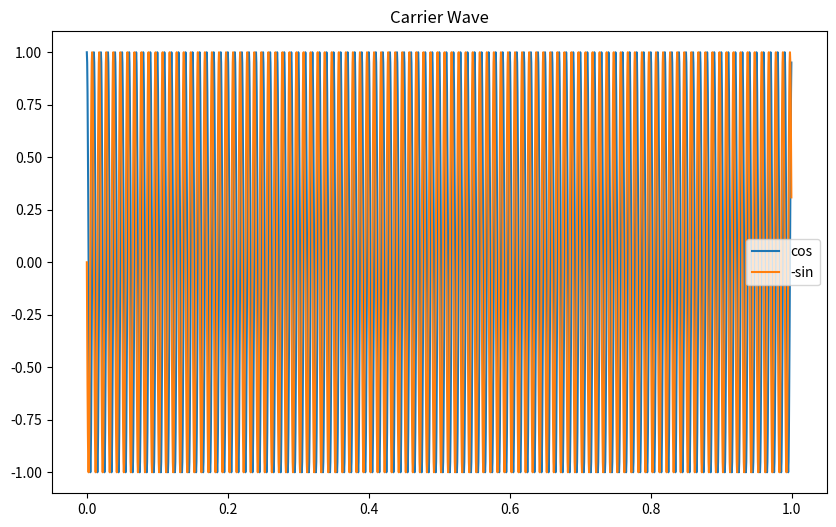
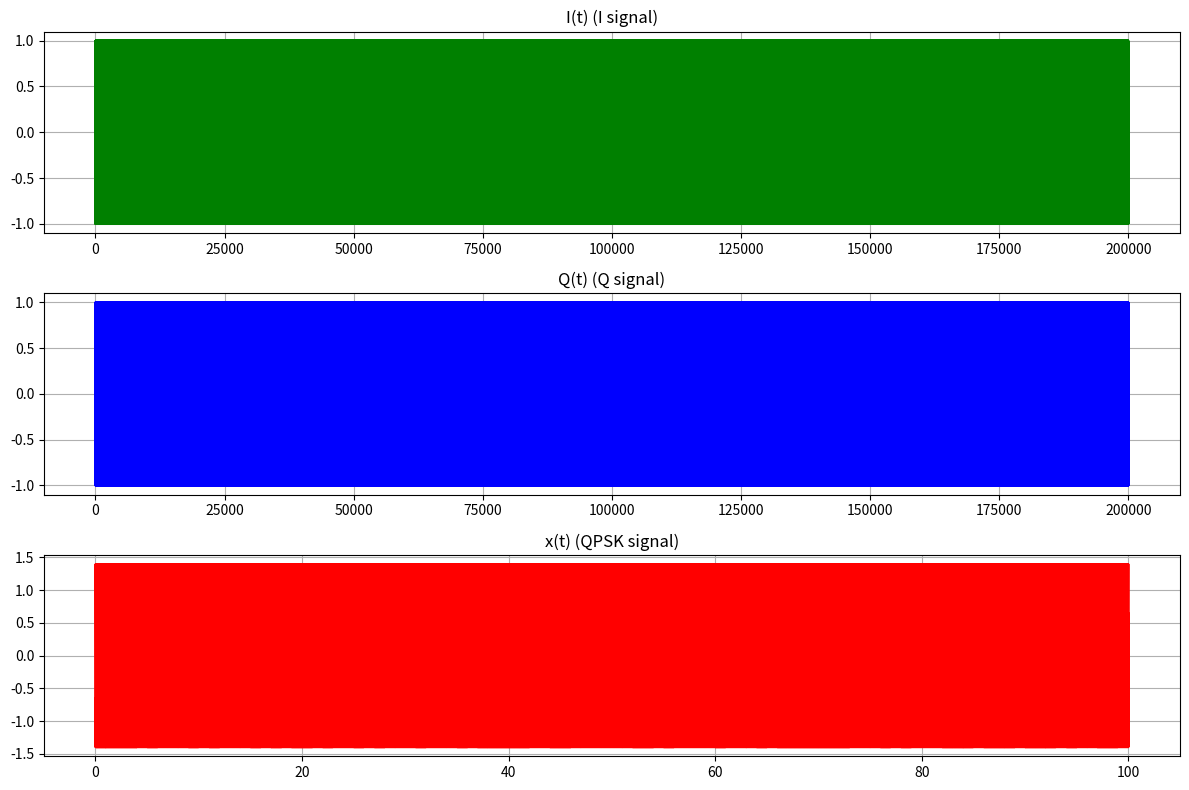
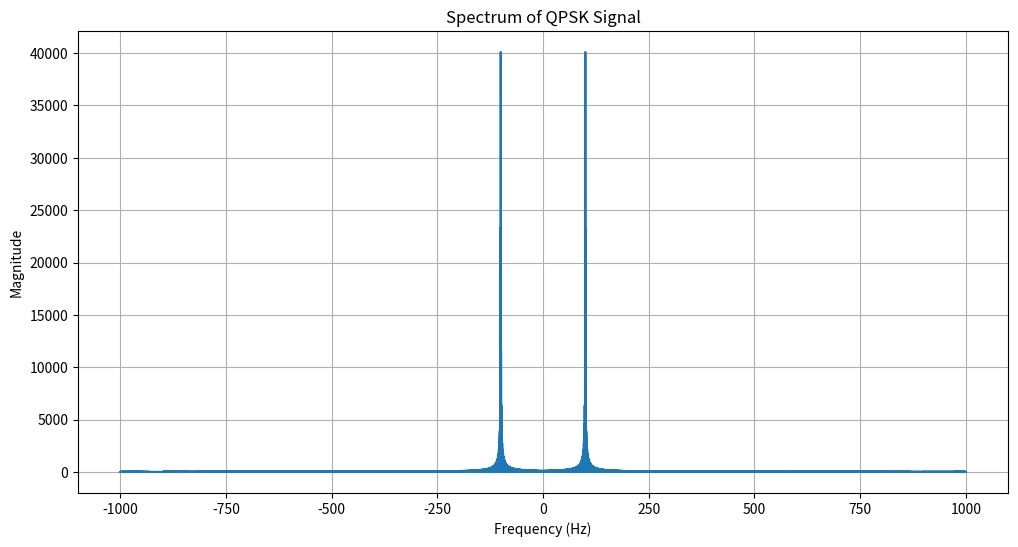
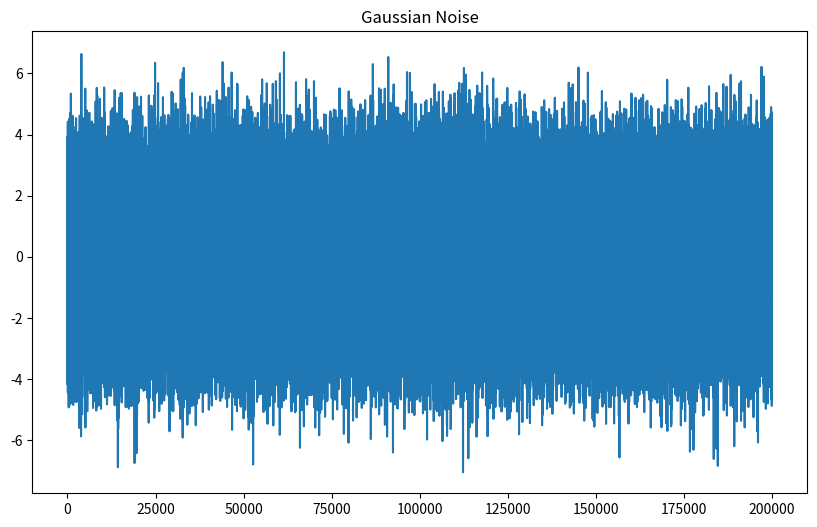
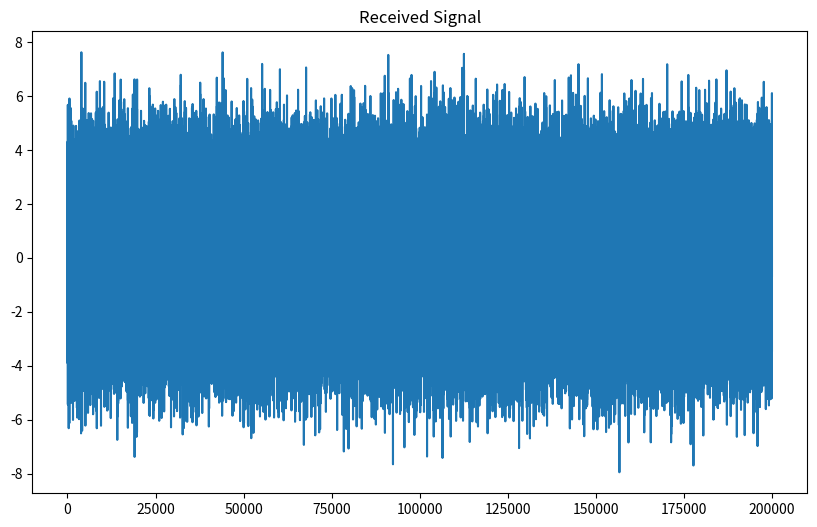
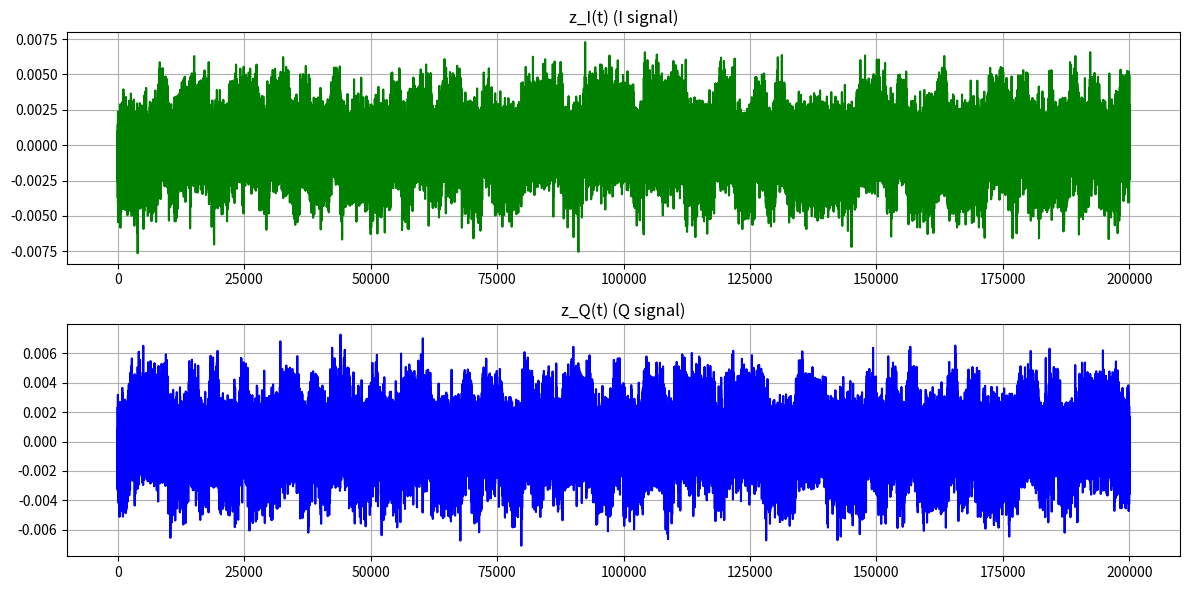
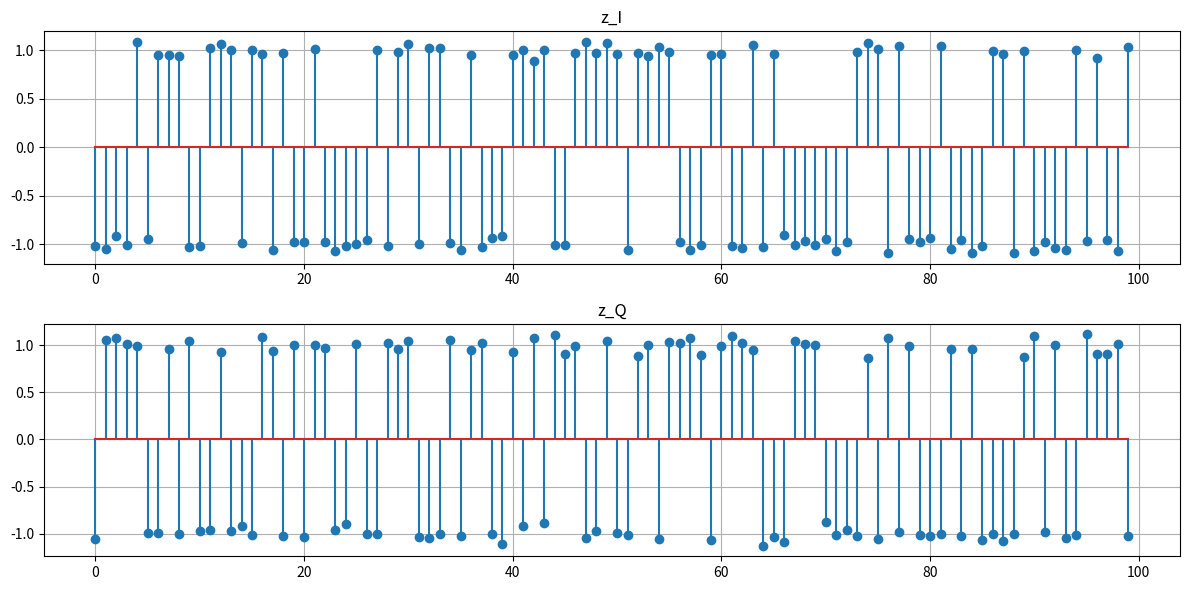
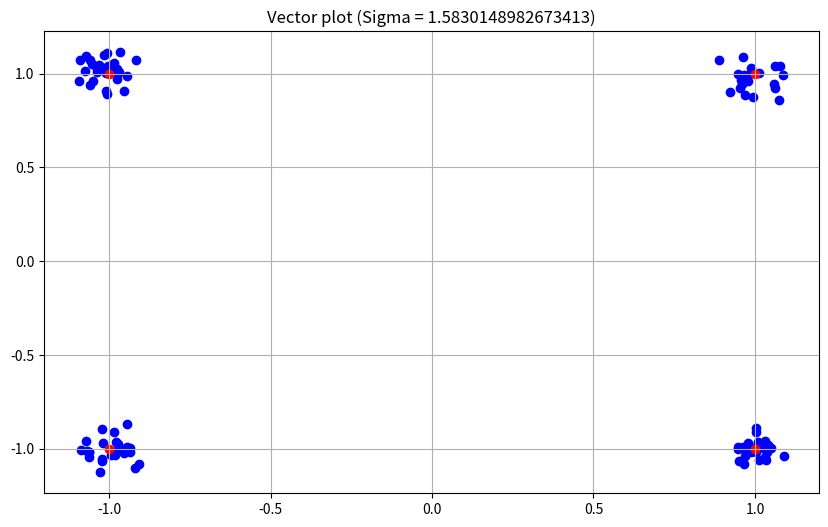

Here is the Python script that generated these plots, in order:
import numpy as np
import matplotlib.pyplot as plot
import scipy.fft as fft

Nsymb = 100
Nsamp = 20
M = 4

#1. Generate data bits
np.random.seed(86)
a_I = np.random.randint(0,2,Nsymb)
I = 2*a_I -1

np.random.seed(87)
a_Q = np.random.randint(0,2,Nsymb)
Q = 2*a_Q -1

"""print("a_I = ", a_I)
print("a_Q = ", a_Q)"""

f = 100
t = np.arange(0, 1, 1/(f*Nsamp))
cos_t = np.cos(2*np.pi*f*t)
sin_t = np.sin(2*np.pi*f*t)
plot.figure(figsize=(10, 6))
plot.plot(t, cos_t, label='cos')
plot.plot(t, -1*sin_t, label='-sin')
plot.title("Carrier Wave")
plot.legend()

# Modulate

I_t=[]
Q_t=[]
for i in range(Nsymb):
   I_t.extend(I[i]*cos_t)
   Q_t.extend(-1*Q[i]*sin_t)

"""print(np.size(I_t))
print(np.size(Q_t))
print("I = ", I)
print("Q = ", Q)"""

x_t = np.add(I_t, Q_t)

#  if(a[i]==1)
#    x_t.extend(cos_t)
#  else:
#    x_t.extend(-1*cos_t)

tt = np.arange(0, Nsymb, 1/(f*Nsamp))

fig, axes = plot.subplots(3,1, figsize = (12,8))
axes[0].plot(I_t, 'g')
axes[0].grid(True)
axes[0].set_title('I(t) (I signal)')
axes[1].plot(Q_t, 'b')
axes[1].grid(True)
axes[1].set_title('Q(t) (Q signal)')
axes[2].plot(tt, x_t, 'r')
axes[2].grid(True)
axes[2].set_title('x(t) (QPSK signal)')
fig.tight_layout()

x_t_fft = np.array(fft.fft(x_t))
f_x_t = fft.fftfreq(len(x_t), 1/(f*Nsamp))

# Show Magnitude spectrum of x_t_fft
plot.figure(figsize=(12, 6))
plot.plot(f_x_t, np.abs(x_t_fft))
plot.title('Spectrum of QPSK Signal')
plot.xlabel('Frequency (Hz)')
plot.ylabel('Magnitude')
plot.grid(True)
plot.show()


#  Generate Gaussian noise
snr = 3
mu = 0
sigma = np.sqrt((1 / 2) * (10) * (10 ** (-snr / 10)))
n_t = np.random.normal(mu, sigma, np.size(x_t) )
plot.figure(figsize=(10, 6))
plot.plot(n_t)
plot.title("Gaussian Noise")
print("variance of noise = {:.3f}".format(np.var(n_t)))

# received signal
r_t = x_t + n_t

plot.figure(figsize=(10, 6))
plot.plot(r_t)
plot.title("Received Signal")

# Correlator

z_I = [ ]
z_I_tt = [ ]
z_Q=[ ]
z_Q_tt = [ ]

for i in range(Nsymb):
  z_I_t = np.multiply(r_t[i*f*Nsamp:(i+1)*f*Nsamp], cos_t)
  z_I_t = z_I_t/(f*Nsamp*0.5)
  z_I_t_out = sum(z_I_t)
  z_I_tt.extend(z_I_t)
  z_I.append(z_I_t_out)

  z_Q_t = np.multiply(r_t[i*f*Nsamp:(i+1)*f*Nsamp], -1*sin_t)
  z_Q_t = z_Q_t/(f*Nsamp*0.5)
  z_Q_t_out = sum(z_Q_t)
  z_Q_tt.extend(z_Q_t)
  z_Q.append(z_Q_t_out)


fig, axes = plot.subplots(2,1, figsize = (12,6))
axes[0].plot(z_I_tt, 'g')
axes[0].grid(True)
axes[0].set_title('z_I(t) (I signal)')
axes[1].plot(z_Q_tt, 'b')
axes[1].grid(True)
axes[1].set_title('z_Q(t) (Q signal)')
fig.tight_layout()

fig, axes = plot.subplots(2,1, figsize = (12,6))
axes[0].stem(z_I)
axes[0].grid(True)
axes[0].set_title('z_I')
axes[1].stem(z_Q)
axes[1].grid(True)
axes[1].set_title('z_Q')
fig.tight_layout()

#print("z_I = ", [float("{:.3f}".format(i)) for i in z_I])
#print("z_Q = ", [float("{:.3f}".format(i)) for i in z_Q])

plot.figure(figsize=(10, 6))
plot.scatter(z_I, z_Q, color='b')
plot.scatter([1,1,-1,-1],[1,-1,1,-1], color='r')
plot.title("Vector plot (Sigma = {0})".format(sigma))
plot.grid(True)


# Make decision
a_I_hat = [ ]
for zdata in z_I:
  if (zdata > 0):
    a_I_hat.append(1)
  else:
    a_I_hat.append(0)

a_Q_hat = [ ]
for zdata in z_Q:
  if (zdata > 0):
    a_Q_hat.append(1)
  else:
    a_Q_hat.append(0)

"""print("estimated data")
print("a_I_hat = ", a_I_hat)
print("a_Q_hat = ", a_Q_hat)"""

"""print("transmitted data")
print('a_I = ', a_I)
print('a_Q = ', a_Q)"""

# Calculate the bit error rate
err_num_1 = sum((a_I != a_I_hat))
print('err_num I = ', err_num_1)
err_num_2 = sum((a_Q != a_Q_hat))
print('err_num Q = ', err_num_2)

ber = (err_num_1 + err_num_2) / (2*Nsymb)
print('BER = ', ber)

plot.show()